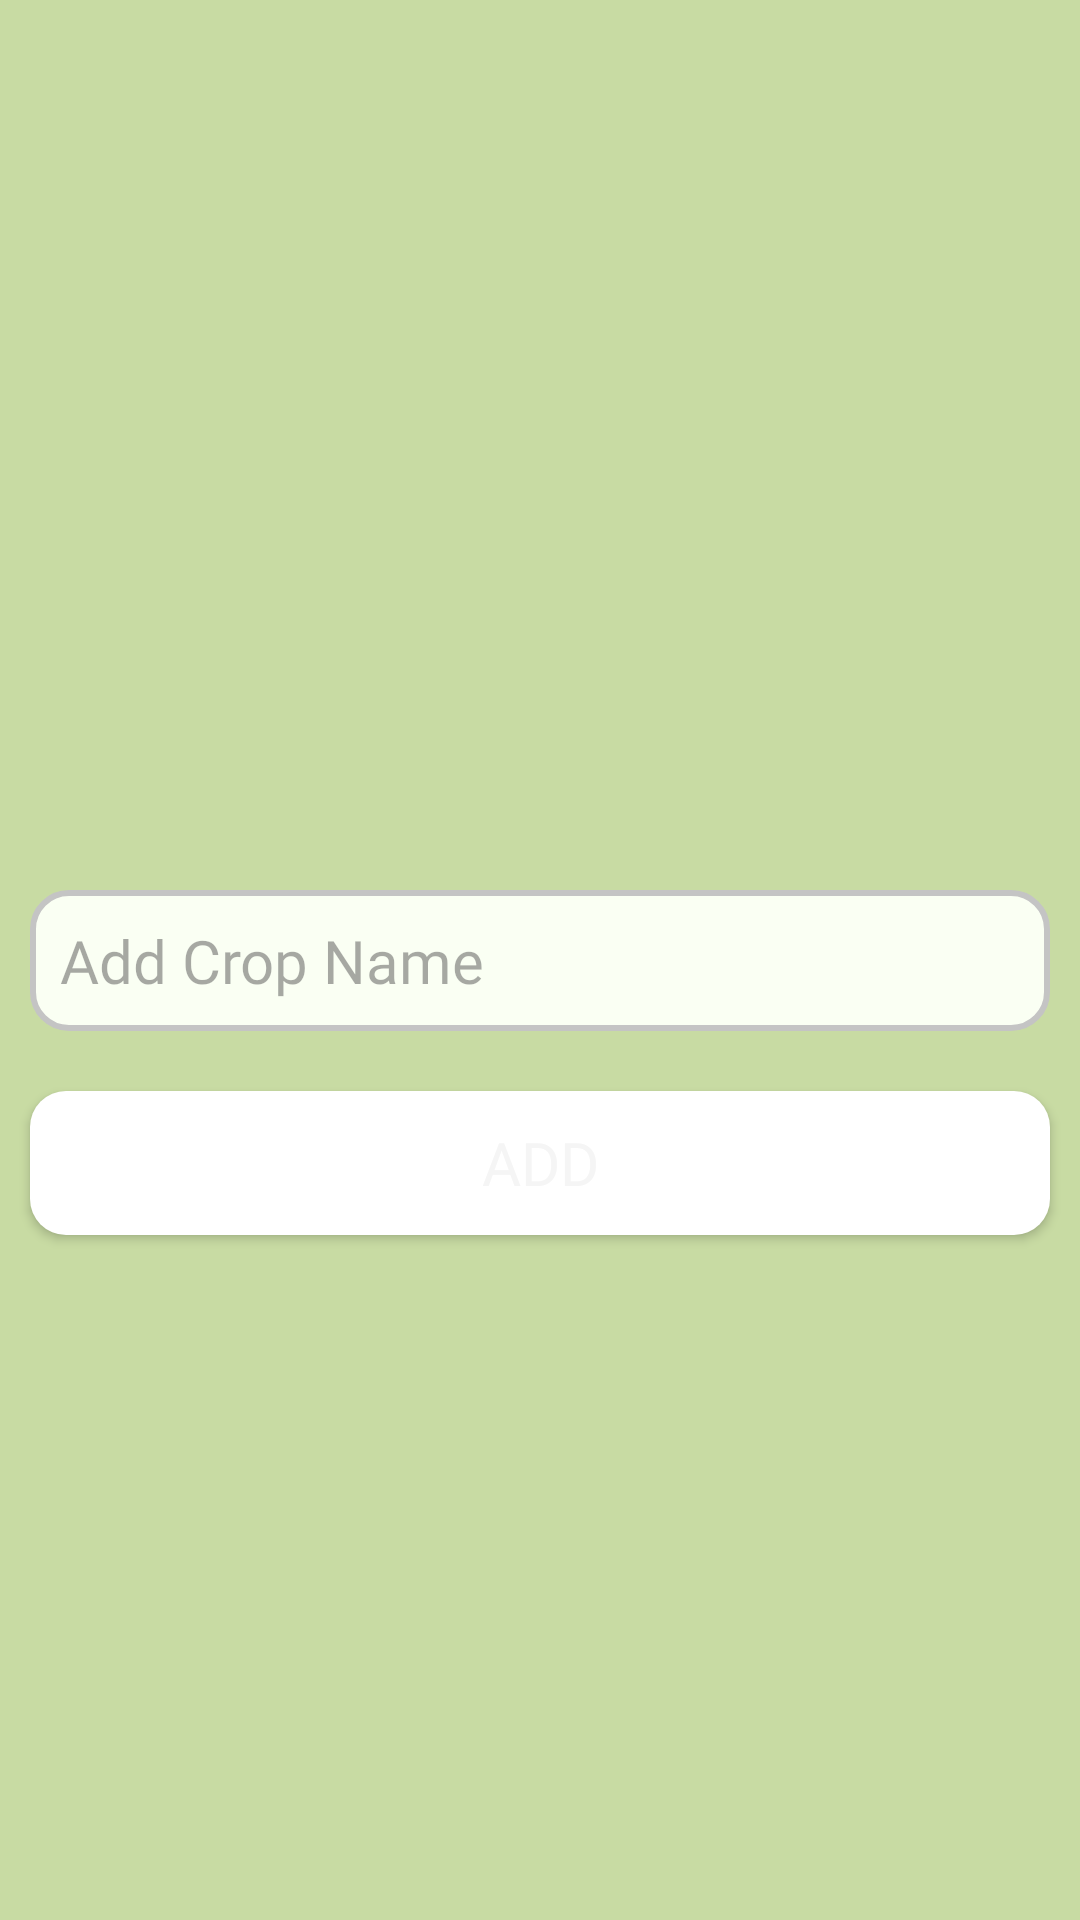

Android layout source for this screen:
<!-- AndroidManifest.xml: application theme Theme.IYMN -->
<!-- res/layout/fragment_add_crop.xml -->
<?xml version="1.0" encoding="utf-8"?>
<androidx.constraintlayout.widget.ConstraintLayout xmlns:android="http://schemas.android.com/apk/res/android"
    xmlns:app="http://schemas.android.com/apk/res-auto"
    xmlns:tools="http://schemas.android.com/tools"
    android:layout_width="match_parent"
    android:layout_height="match_parent"
    android:orientation="vertical"
    android:background="@color/greenLight"
    tools:context=".Fragments.AddCropFragment">

    <EditText
        android:id="@+id/etCropName"
        android:layout_width="match_parent"
        android:layout_height="wrap_content"
        android:layout_gravity="center"
        android:hint="Add Crop Name"
        android:background="@drawable/edittext_custom_bg"
        android:padding="10dp"
        android:textSize="20sp"
        android:fontFamily="@font/montserrat"
        android:textColor="@color/black"
        android:layout_margin="10dp"
        app:layout_constraintBottom_toBottomOf="parent"
        app:layout_constraintEnd_toEndOf="parent"
        app:layout_constraintStart_toStartOf="parent"
        app:layout_constraintTop_toTopOf="parent" />

    <Button
        android:id="@+id/btnAddCropToCloud"
        android:layout_width="match_parent"
        android:layout_height="wrap_content"
        android:layout_marginHorizontal="10dp"
        android:layout_marginTop="20dp"
        android:text="ADD"
        android:textSize="20sp"
        android:fontFamily="@font/montserrat_bold"
        android:textColor="@color/white"
        android:background="@drawable/custom_btn"
        app:layout_constraintStart_toStartOf="parent"
        app:layout_constraintTop_toBottomOf="@+id/etCropName" />

</androidx.constraintlayout.widget.ConstraintLayout>
<!-- resources referenced by this layout -->
<resources>
  <color name="black">#333333</color>
  <color name="greenLight">#C8DBA3</color>
  <color name="white">#F5F5F5</color>
  <!-- drawable custom_btn (drawable) -->
  <?xml version="1.0" encoding="utf-8"?>
  <shape xmlns:android="http://schemas.android.com/apk/res/android"
      android:shape="rectangle">
      <solid android:color="@android:color/white" /> 
      <corners android:radius="12dp" /> 
  </shape>
  <!-- drawable edittext_custom_bg (drawable) -->
  <?xml version="1.0" encoding="utf-8"?>
  <shape xmlns:android="http://schemas.android.com/apk/res/android"
      android:shape="rectangle">
      <solid android:color="@color/whiteEdtText" /> 
      <stroke
          android:color="@color/gray"
          android:width="2dp" />
      <corners android:radius="12dp" /> 
  </shape>
  <style name="Theme.IYMN" parent="Base.Theme.IYMN" />
  <color name="whiteEdtText">#FAFFF3</color>
  <color name="gray">#C4C4C4</color>
  <style name="Base.Theme.IYMN" parent="Theme.Material3.DayNight.NoActionBar">
          
          <item name="colorPrimary">@color/greenPrimary</item>
          <item name="colorPrimaryVariant">@color/greenPrimary</item>
          <item name="colorOnPrimary">@color/white</item>
      </style>
  <color name="greenPrimary">#6F9452</color>
</resources>
